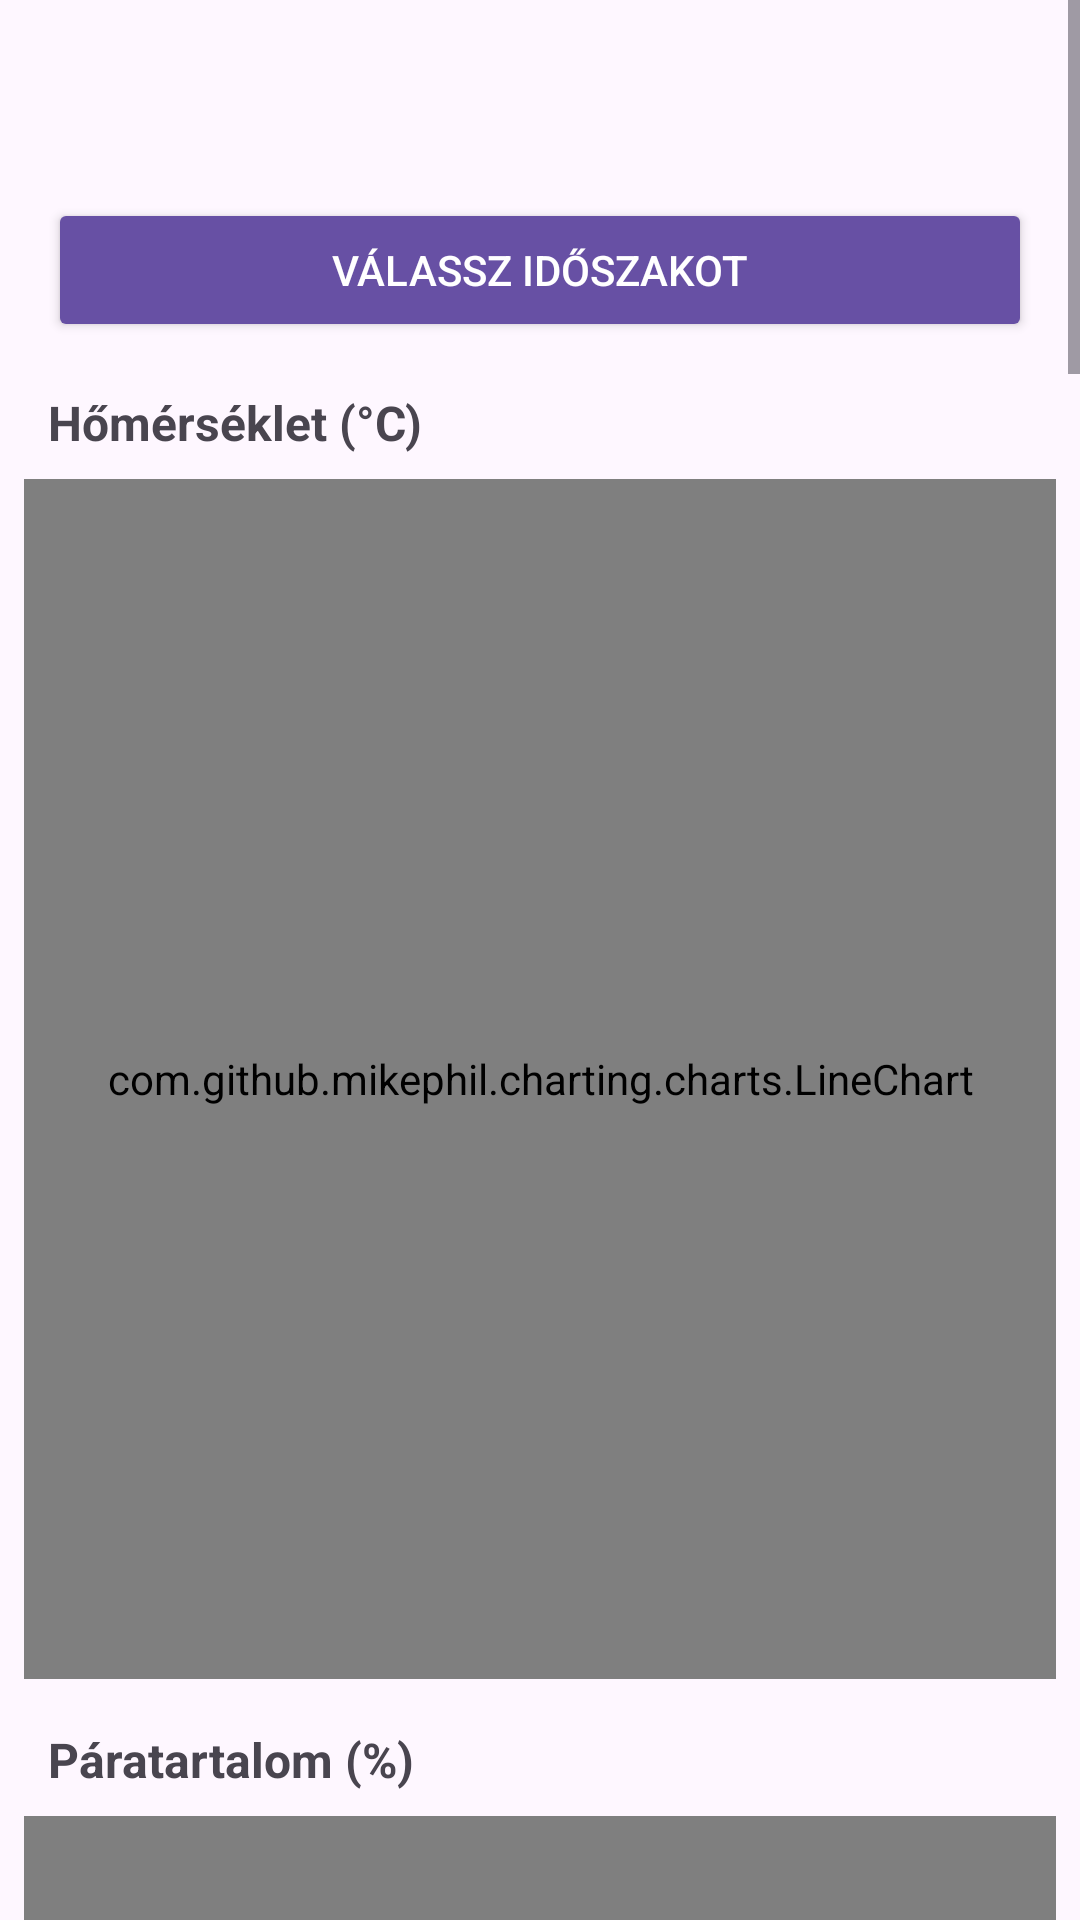

This screen was rendered from an Android layout file. Write that file and the resources it references.
<!-- AndroidManifest.xml: application theme Theme.PMSensor -->
<!-- res/layout/graph.xml -->
<?xml version="1.0" encoding="utf-8"?>
<ScrollView xmlns:android="http://schemas.android.com/apk/res/android"
    xmlns:app="http://schemas.android.com/apk/res-auto"
    xmlns:tools="http://schemas.android.com/tools"
    android:layout_width="match_parent"
    android:layout_height="match_parent"
    android:contentDescription="@string/graphs_scroll_view_description"
    tools:context=".GraphActivity">

    <androidx.constraintlayout.widget.ConstraintLayout
        android:layout_width="match_parent"
        android:layout_height="wrap_content"
        android:paddingBottom="48dp">

        
        <Button
            android:id="@+id/datePickerButton"
            android:layout_width="0dp"
            android:layout_height="wrap_content"
            android:layout_marginStart="16dp"
            android:layout_marginTop="66dp"
            android:layout_marginEnd="16dp"
            android:text="Válassz időszakot"
            android:backgroundTint="?attr/colorPrimary"
            android:textColor="?attr/colorOnPrimary"
            app:layout_constraintEnd_toEndOf="parent"
            app:layout_constraintStart_toStartOf="parent"
            app:layout_constraintTop_toTopOf="parent" />

        
        <TextView
            android:id="@+id/tempLabel"
            android:layout_width="wrap_content"
            android:layout_height="wrap_content"
            android:text="Hőmérséklet (°C)"
            android:textStyle="bold"
            android:textSize="16sp"
            android:layout_marginTop="16dp"
            app:layout_constraintTop_toBottomOf="@+id/datePickerButton"
            app:layout_constraintStart_toStartOf="parent"
            android:layout_marginStart="16dp"/>

        
        <com.github.mikephil.charting.charts.LineChart
            android:id="@+id/tempLineChart"
            android:layout_width="0dp"
            android:layout_height="400dp"
            android:layout_marginTop="8dp"
            android:layout_marginStart="8dp"
            android:layout_marginEnd="8dp"
            android:padding="8dp"
            app:layout_constraintTop_toBottomOf="@+id/tempLabel"
            app:layout_constraintStart_toStartOf="parent"
            app:layout_constraintEnd_toEndOf="parent" />

        
        <TextView
            android:id="@+id/humidityLabel"
            android:layout_width="wrap_content"
            android:layout_height="wrap_content"
            android:text="Páratartalom (%)"
            android:textStyle="bold"
            android:textSize="16sp"
            android:layout_marginTop="16dp"
            android:layout_marginStart="16dp"
            app:layout_constraintTop_toBottomOf="@+id/tempLineChart"
            app:layout_constraintStart_toStartOf="parent" />

        
        <com.github.mikephil.charting.charts.LineChart
            android:id="@+id/humidityLineChart"
            android:layout_width="0dp"
            android:layout_height="400dp"
            android:layout_marginTop="8dp"
            android:layout_marginStart="8dp"
            android:layout_marginEnd="8dp"
            android:padding="8dp"
            app:layout_constraintTop_toBottomOf="@+id/humidityLabel"
            app:layout_constraintStart_toStartOf="parent"
            app:layout_constraintEnd_toEndOf="parent" />

        
        <TextView
            android:id="@+id/pm25Label"
            android:layout_width="wrap_content"
            android:layout_height="wrap_content"
            android:text="PM2.5 koncentráció (µg/m³)"
            android:textStyle="bold"
            android:textSize="16sp"
            android:layout_marginTop="16dp"
            android:layout_marginStart="16dp"
            app:layout_constraintTop_toBottomOf="@+id/humidityLineChart"
            app:layout_constraintStart_toStartOf="parent" />

        
        <com.github.mikephil.charting.charts.LineChart
            android:id="@+id/pm25LineChart"
            android:layout_width="0dp"
            android:layout_height="400dp"
            android:layout_marginTop="8dp"
            android:layout_marginStart="8dp"
            android:layout_marginEnd="8dp"
            android:padding="8dp"
            app:layout_constraintTop_toBottomOf="@+id/pm25Label"
            app:layout_constraintStart_toStartOf="parent"
            app:layout_constraintEnd_toEndOf="parent" />

        
        <TextView
            android:id="@+id/pm10Label"
            android:layout_width="wrap_content"
            android:layout_height="wrap_content"
            android:text="PM10 koncentráció (µg/m³)"
            android:textStyle="bold"
            android:textSize="16sp"
            android:layout_marginTop="16dp"
            android:layout_marginStart="16dp"
            app:layout_constraintTop_toBottomOf="@+id/pm25LineChart"
            app:layout_constraintStart_toStartOf="parent" />

        
        <com.github.mikephil.charting.charts.LineChart
            android:id="@+id/pm10LineChart"
            android:layout_width="0dp"
            android:layout_height="400dp"
            android:layout_marginTop="8dp"
            android:layout_marginStart="8dp"
            android:layout_marginEnd="8dp"
            android:padding="8dp"
            app:layout_constraintTop_toBottomOf="@+id/pm10Label"
            app:layout_constraintStart_toStartOf="parent"
            app:layout_constraintEnd_toEndOf="parent" />

        
        <TextView
            android:id="@+id/uvLabel"
            android:layout_width="wrap_content"
            android:layout_height="wrap_content"
            android:text="UV sugárzás (index)"
            android:textStyle="bold"
            android:textSize="16sp"
            android:layout_marginTop="16dp"
            android:layout_marginStart="16dp"
            app:layout_constraintTop_toBottomOf="@+id/pm10LineChart"
            app:layout_constraintStart_toStartOf="parent" />

        
        <com.github.mikephil.charting.charts.LineChart
            android:id="@+id/uvLineChart"
            android:layout_width="0dp"
            android:layout_height="400dp"
            android:layout_marginTop="8dp"
            android:layout_marginStart="8dp"
            android:layout_marginEnd="8dp"
            android:padding="8dp"
            app:layout_constraintTop_toBottomOf="@+id/uvLabel"
            app:layout_constraintStart_toStartOf="parent"
            app:layout_constraintEnd_toEndOf="parent" />

        
        <TextView
            android:id="@+id/lightLabel"
            android:layout_width="wrap_content"
            android:layout_height="wrap_content"
            android:text="Fényerősség (lux)"
            android:textStyle="bold"
            android:textSize="16sp"
            android:layout_marginTop="16dp"
            android:layout_marginStart="16dp"
            app:layout_constraintTop_toBottomOf="@+id/uvLineChart"
            app:layout_constraintStart_toStartOf="parent" />

        
        <com.github.mikephil.charting.charts.LineChart
            android:id="@+id/lightLineChart"
            android:layout_width="0dp"
            android:layout_height="400dp"
            android:layout_marginTop="8dp"
            android:layout_marginStart="8dp"
            android:layout_marginEnd="8dp"
            android:padding="8dp"
            app:layout_constraintTop_toBottomOf="@+id/lightLabel"
            app:layout_constraintStart_toStartOf="parent"
            app:layout_constraintEnd_toEndOf="parent" />

        
        <TextView
            android:id="@+id/pressureLabel"
            android:layout_width="wrap_content"
            android:layout_height="wrap_content"
            android:text="Légnyomás (hPa)"
            android:textStyle="bold"
            android:textSize="16sp"
            android:layout_marginTop="16dp"
            android:layout_marginStart="16dp"
            app:layout_constraintTop_toBottomOf="@+id/lightLineChart"
            app:layout_constraintStart_toStartOf="parent" />

        
        <com.github.mikephil.charting.charts.LineChart
            android:id="@+id/pressureLineChart"
            android:layout_width="0dp"
            android:layout_height="400dp"
            android:layout_marginTop="8dp"
            android:layout_marginStart="8dp"
            android:layout_marginEnd="8dp"
            android:padding="8dp"
            app:layout_constraintTop_toBottomOf="@+id/pressureLabel"
            app:layout_constraintStart_toStartOf="parent"
            app:layout_constraintEnd_toEndOf="parent" />

    </androidx.constraintlayout.widget.ConstraintLayout>
</ScrollView>
<!-- resources referenced by this layout -->
<resources>
  <string name="graphs_scroll_view_description">Görgethető terület a szenzorok grafikonjaival</string>
  <style name="Theme.PMSensor" parent="Base.Theme.PMSensor" />
  <style name="Base.Theme.PMSensor" parent="Theme.Material3.DayNight.NoActionBar">
          
          
      </style>
</resources>
